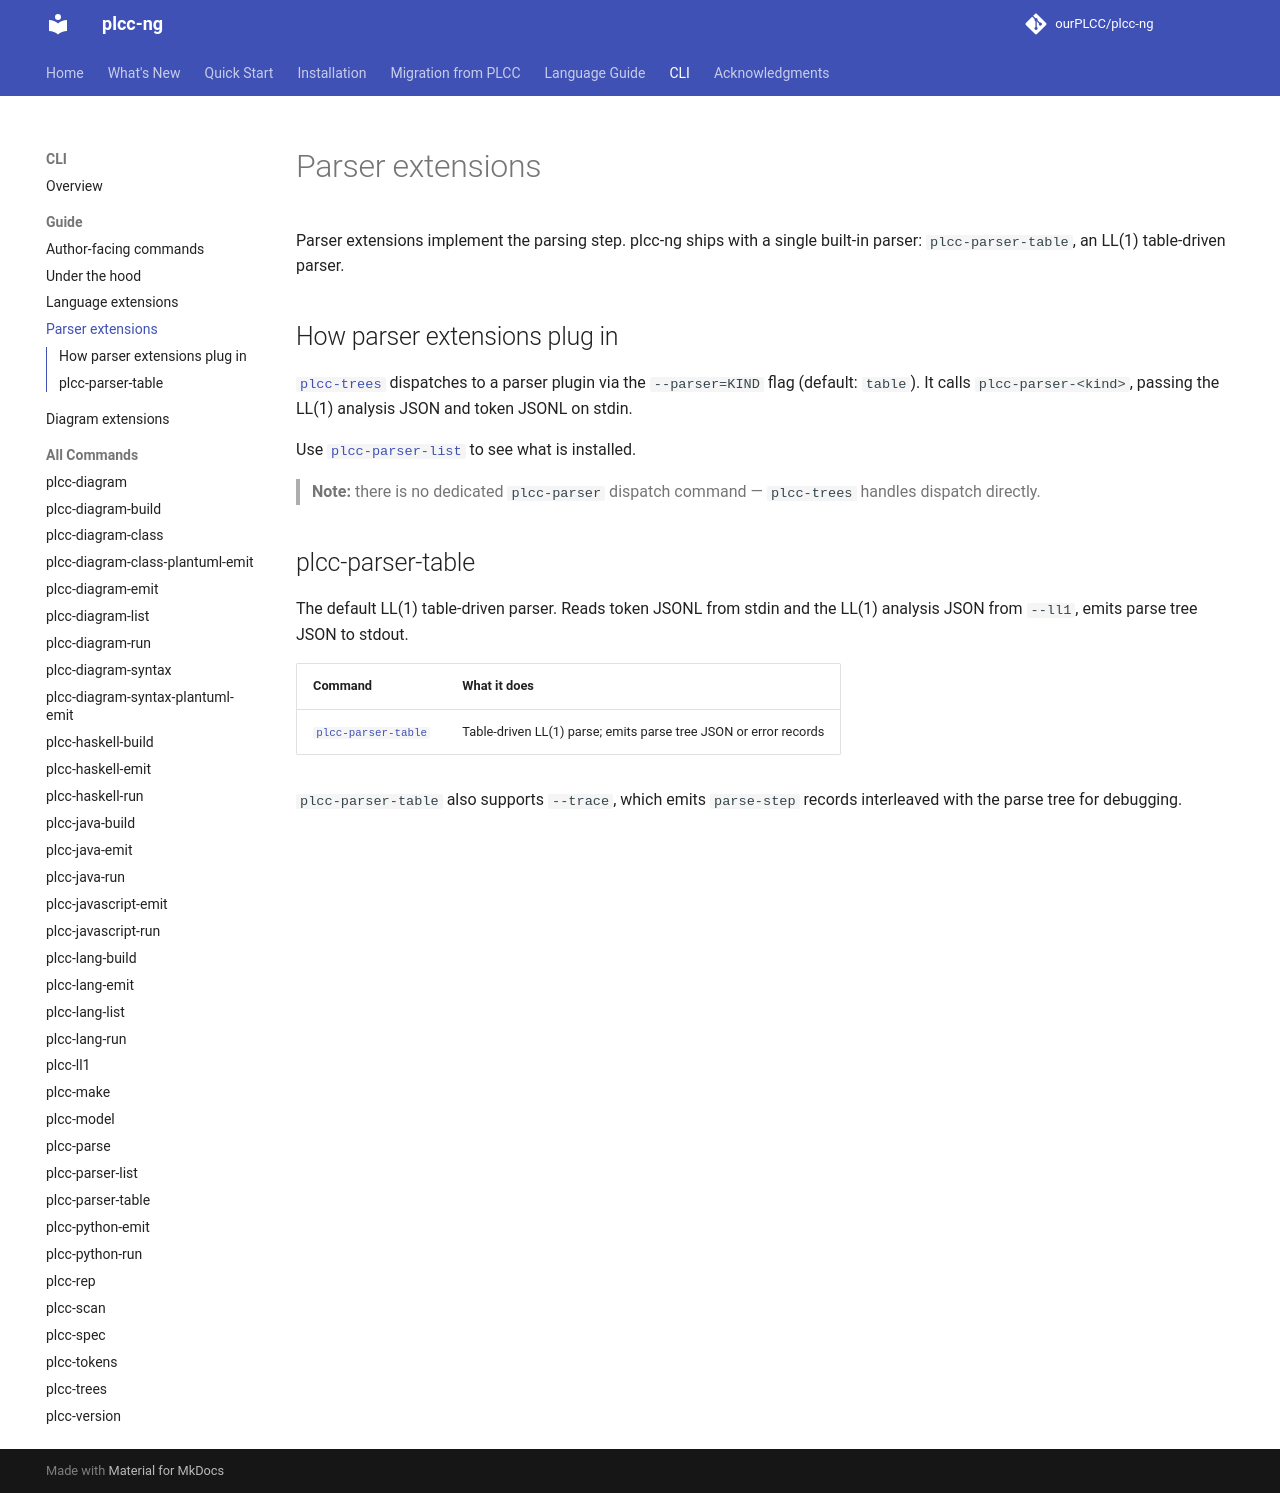

repository: ourPLCC/plcc-ng · page: dev/cli/guide/parser-extensions/index.html · generator: mkdocs

# Parser extensions

Parser extensions implement the parsing step. plcc-ng ships with a single
built-in parser: `plcc-parser-table`, an LL(1) table-driven parser.

## How parser extensions plug in

[`plcc-trees`](../commands/plcc-trees.md) dispatches to a parser plugin via
the `--parser=KIND` flag (default: `table`). It calls `plcc-parser-<kind>`,
passing the LL(1) analysis JSON and token JSONL on stdin.

Use [`plcc-parser-list`](../commands/plcc-parser-list.md) to see what is
installed.

> **Note:** there is no dedicated `plcc-parser` dispatch command — `plcc-trees`
> handles dispatch directly.

## plcc-parser-table

The default LL(1) table-driven parser. Reads token JSONL from stdin and the
LL(1) analysis JSON from `--ll1`, emits parse tree JSON to stdout.

| Command | What it does |
| --- | --- |
| [`plcc-parser-table`](../commands/plcc-parser-table.md) | Table-driven LL(1) parse; emits parse tree JSON or error records |

`plcc-parser-table` also supports `--trace`, which emits `parse-step` records
interleaved with the parse tree for debugging.
